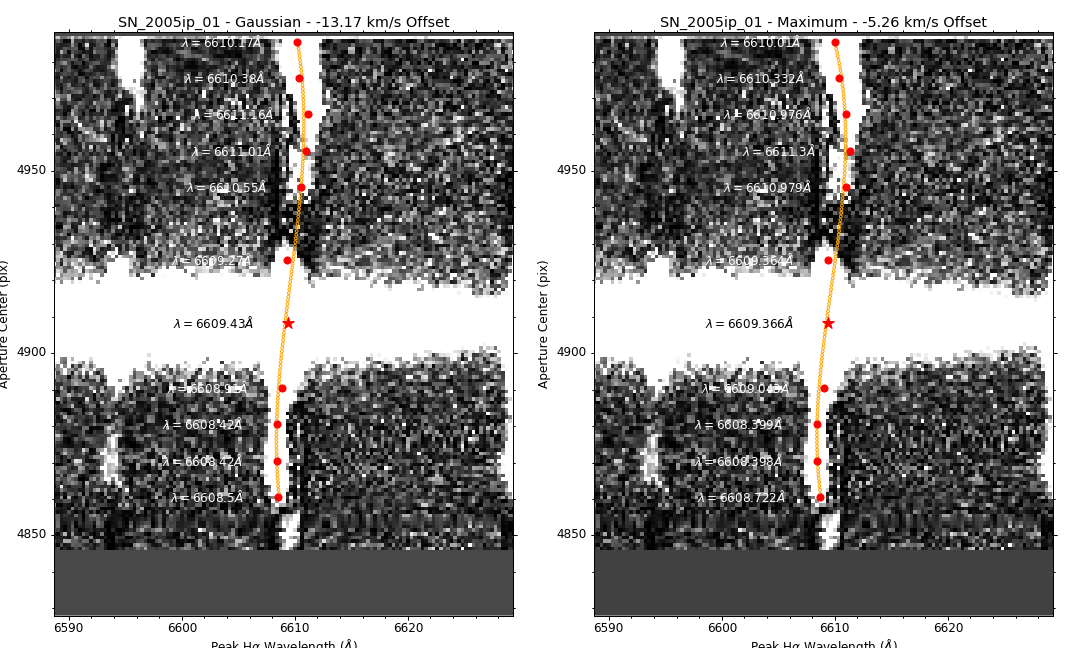

Source data for this figure (header and first rows):
Aperture Center, Peak (Gaussian), Peak (Maximum), Line Center
480, 6608, 6609, 1572
490, 6608, 6608, 1570
500, 6608, 6608, 1571
510, 6609, 6609, 1572
545, 6609, 6609, 1573
565, 6611, 6611, 1577
575, 6611, 6611, 1579
585, 6611, 6611, 1580
595, 6610, 6610, 1577
605, 6610, 6610, 1576
527.8, 6609, 6609, 1572
